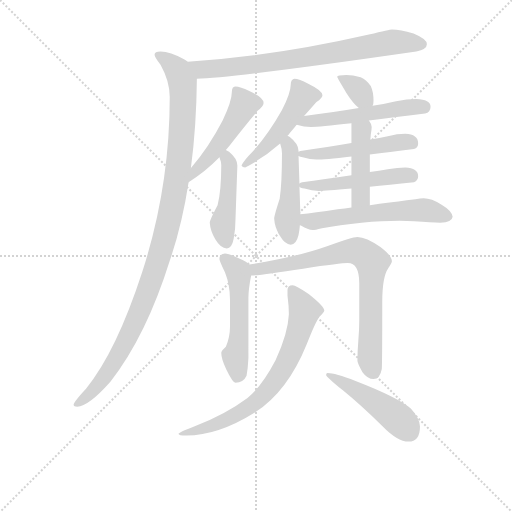
t = 0.00 s
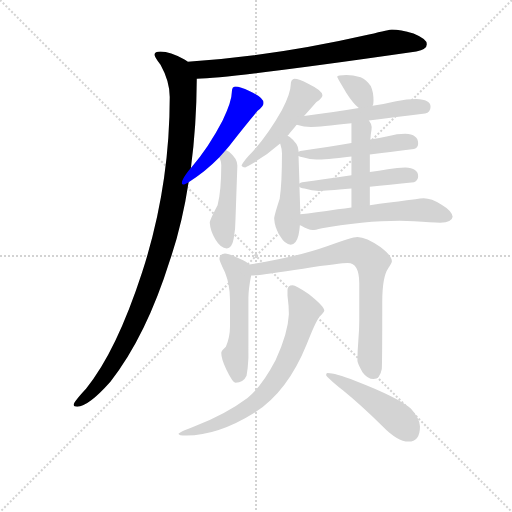
t = 2.29 s
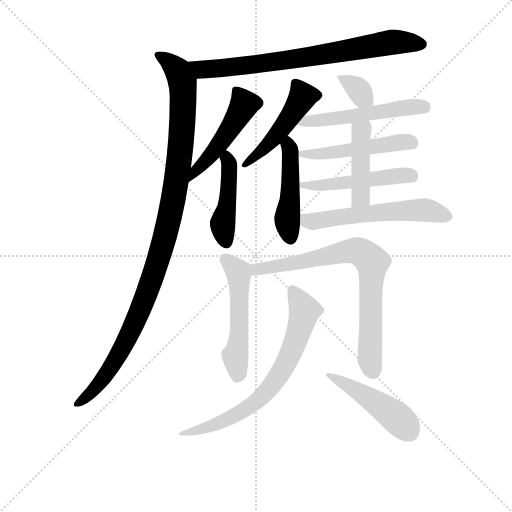
t = 4.57 s
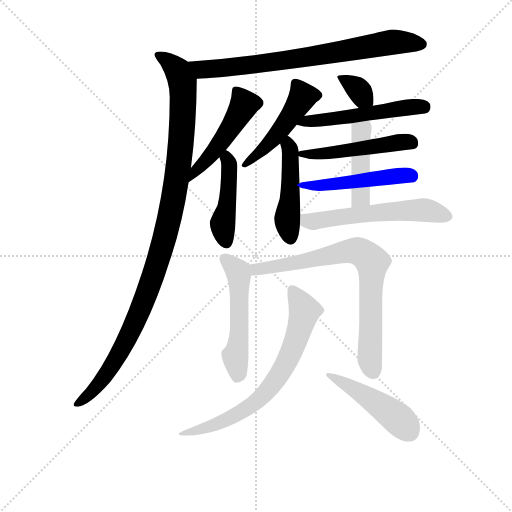
t = 6.86 s
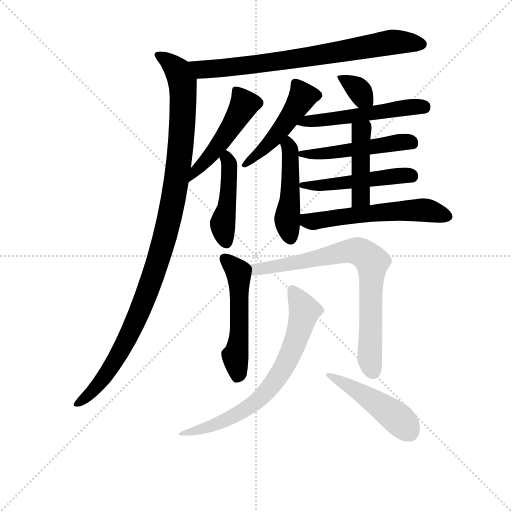
t = 9.14 s
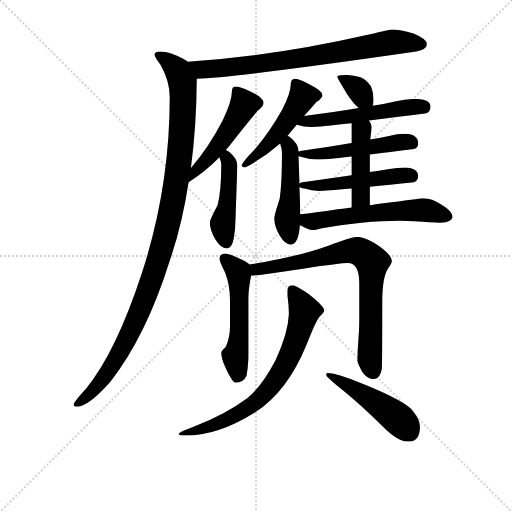
t = 11.43 s

The animated SVG that drew these frames (rendered in a browser with its animation timeline set to each time). Animation: 16 CSS @keyframes rules; one cycle of 11.43 s.

<svg version="1.1" viewBox="0 0 1024 1024" xmlns="http://www.w3.org/2000/svg">
  <g stroke="lightgray" stroke-dasharray="1,1" stroke-width="1" transform="scale(4, 4)">
    <line x1="0" y1="0" x2="256" y2="256"></line>
    <line x1="256" y1="0" x2="0" y2="256"></line>
    <line x1="128" y1="0" x2="128" y2="256"></line>
    <line x1="0" y1="128" x2="256" y2="128"></line>
  </g>
<g transform="scale(0.92, -0.92) translate(60, -900)">
   <style type="text/css">
    @keyframes keyframes0 {
      from {
       stroke: blue;
       stroke-dashoffset: 765;
       stroke-width: 128;
       }
       71% {
       animation-timing-function: step-end;
       stroke: blue;
       stroke-dashoffset: 0;
       stroke-width: 128;
       }
       to {
       stroke: black;
       stroke-width: 1024;
       }
       }
       #make-me-a-hanzi-animation-0 {
         animation: keyframes0 0.872559s both;
         animation-delay: 0.000000s;
         animation-timing-function: linear;
       }
    @keyframes keyframes1 {
      from {
       stroke: blue;
       stroke-dashoffset: 1095;
       stroke-width: 128;
       }
       78% {
       animation-timing-function: step-end;
       stroke: blue;
       stroke-dashoffset: 0;
       stroke-width: 128;
       }
       to {
       stroke: black;
       stroke-width: 1024;
       }
       }
       #make-me-a-hanzi-animation-1 {
         animation: keyframes1 1.141113s both;
         animation-delay: 0.872559s;
         animation-timing-function: linear;
       }
    @keyframes keyframes2 {
      from {
       stroke: blue;
       stroke-dashoffset: 491;
       stroke-width: 128;
       }
       62% {
       animation-timing-function: step-end;
       stroke: blue;
       stroke-dashoffset: 0;
       stroke-width: 128;
       }
       to {
       stroke: black;
       stroke-width: 1024;
       }
       }
       #make-me-a-hanzi-animation-2 {
         animation: keyframes2 0.649577s both;
         animation-delay: 2.013672s;
         animation-timing-function: linear;
       }
    @keyframes keyframes3 {
      from {
       stroke: blue;
       stroke-dashoffset: 453;
       stroke-width: 128;
       }
       60% {
       animation-timing-function: step-end;
       stroke: blue;
       stroke-dashoffset: 0;
       stroke-width: 128;
       }
       to {
       stroke: black;
       stroke-width: 1024;
       }
       }
       #make-me-a-hanzi-animation-3 {
         animation: keyframes3 0.618652s both;
         animation-delay: 2.663249s;
         animation-timing-function: linear;
       }
    @keyframes keyframes4 {
      from {
       stroke: blue;
       stroke-dashoffset: 487;
       stroke-width: 128;
       }
       61% {
       animation-timing-function: step-end;
       stroke: blue;
       stroke-dashoffset: 0;
       stroke-width: 128;
       }
       to {
       stroke: black;
       stroke-width: 1024;
       }
       }
       #make-me-a-hanzi-animation-4 {
         animation: keyframes4 0.646322s both;
         animation-delay: 3.281901s;
         animation-timing-function: linear;
       }
    @keyframes keyframes5 {
      from {
       stroke: blue;
       stroke-dashoffset: 473;
       stroke-width: 128;
       }
       61% {
       animation-timing-function: step-end;
       stroke: blue;
       stroke-dashoffset: 0;
       stroke-width: 128;
       }
       to {
       stroke: black;
       stroke-width: 1024;
       }
       }
       #make-me-a-hanzi-animation-5 {
         animation: keyframes5 0.634928s both;
         animation-delay: 3.928223s;
         animation-timing-function: linear;
       }
    @keyframes keyframes6 {
      from {
       stroke: blue;
       stroke-dashoffset: 342;
       stroke-width: 128;
       }
       53% {
       animation-timing-function: step-end;
       stroke: blue;
       stroke-dashoffset: 0;
       stroke-width: 128;
       }
       to {
       stroke: black;
       stroke-width: 1024;
       }
       }
       #make-me-a-hanzi-animation-6 {
         animation: keyframes6 0.528320s both;
         animation-delay: 4.563151s;
         animation-timing-function: linear;
       }
    @keyframes keyframes7 {
      from {
       stroke: blue;
       stroke-dashoffset: 528;
       stroke-width: 128;
       }
       63% {
       animation-timing-function: step-end;
       stroke: blue;
       stroke-dashoffset: 0;
       stroke-width: 128;
       }
       to {
       stroke: black;
       stroke-width: 1024;
       }
       }
       #make-me-a-hanzi-animation-7 {
         animation: keyframes7 0.679688s both;
         animation-delay: 5.091471s;
         animation-timing-function: linear;
       }
    @keyframes keyframes8 {
      from {
       stroke: blue;
       stroke-dashoffset: 498;
       stroke-width: 128;
       }
       62% {
       animation-timing-function: step-end;
       stroke: blue;
       stroke-dashoffset: 0;
       stroke-width: 128;
       }
       to {
       stroke: black;
       stroke-width: 1024;
       }
       }
       #make-me-a-hanzi-animation-8 {
         animation: keyframes8 0.655273s both;
         animation-delay: 5.771159s;
         animation-timing-function: linear;
       }
    @keyframes keyframes9 {
      from {
       stroke: blue;
       stroke-dashoffset: 494;
       stroke-width: 128;
       }
       62% {
       animation-timing-function: step-end;
       stroke: blue;
       stroke-dashoffset: 0;
       stroke-width: 128;
       }
       to {
       stroke: black;
       stroke-width: 1024;
       }
       }
       #make-me-a-hanzi-animation-9 {
         animation: keyframes9 0.652018s both;
         animation-delay: 6.426432s;
         animation-timing-function: linear;
       }
    @keyframes keyframes10 {
      from {
       stroke: blue;
       stroke-dashoffset: 436;
       stroke-width: 128;
       }
       59% {
       animation-timing-function: step-end;
       stroke: blue;
       stroke-dashoffset: 0;
       stroke-width: 128;
       }
       to {
       stroke: black;
       stroke-width: 1024;
       }
       }
       #make-me-a-hanzi-animation-10 {
         animation: keyframes10 0.604818s both;
         animation-delay: 7.078451s;
         animation-timing-function: linear;
       }
    @keyframes keyframes11 {
      from {
       stroke: blue;
       stroke-dashoffset: 577;
       stroke-width: 128;
       }
       65% {
       animation-timing-function: step-end;
       stroke: blue;
       stroke-dashoffset: 0;
       stroke-width: 128;
       }
       to {
       stroke: black;
       stroke-width: 1024;
       }
       }
       #make-me-a-hanzi-animation-11 {
         animation: keyframes11 0.719564s both;
         animation-delay: 7.683268s;
         animation-timing-function: linear;
       }
    @keyframes keyframes12 {
      from {
       stroke: blue;
       stroke-dashoffset: 528;
       stroke-width: 128;
       }
       63% {
       animation-timing-function: step-end;
       stroke: blue;
       stroke-dashoffset: 0;
       stroke-width: 128;
       }
       to {
       stroke: black;
       stroke-width: 1024;
       }
       }
       #make-me-a-hanzi-animation-12 {
         animation: keyframes12 0.679688s both;
         animation-delay: 8.402832s;
         animation-timing-function: linear;
       }
    @keyframes keyframes13 {
      from {
       stroke: blue;
       stroke-dashoffset: 768;
       stroke-width: 128;
       }
       71% {
       animation-timing-function: step-end;
       stroke: blue;
       stroke-dashoffset: 0;
       stroke-width: 128;
       }
       to {
       stroke: black;
       stroke-width: 1024;
       }
       }
       #make-me-a-hanzi-animation-13 {
         animation: keyframes13 0.875000s both;
         animation-delay: 9.082520s;
         animation-timing-function: linear;
       }
    @keyframes keyframes14 {
      from {
       stroke: blue;
       stroke-dashoffset: 717;
       stroke-width: 128;
       }
       70% {
       animation-timing-function: step-end;
       stroke: blue;
       stroke-dashoffset: 0;
       stroke-width: 128;
       }
       to {
       stroke: black;
       stroke-width: 1024;
       }
       }
       #make-me-a-hanzi-animation-14 {
         animation: keyframes14 0.833496s both;
         animation-delay: 9.957520s;
         animation-timing-function: linear;
       }
    @keyframes keyframes15 {
      from {
       stroke: blue;
       stroke-dashoffset: 473;
       stroke-width: 128;
       }
       61% {
       animation-timing-function: step-end;
       stroke: blue;
       stroke-dashoffset: 0;
       stroke-width: 128;
       }
       to {
       stroke: black;
       stroke-width: 1024;
       }
       }
       #make-me-a-hanzi-animation-15 {
         animation: keyframes15 0.634928s both;
         animation-delay: 10.791016s;
         animation-timing-function: linear;
       }
</style>
<path d="M 792.0 836.0 Q 788.0 836.0 742.0 825.0 Q 531.0 777.0 348.0 766.0 C 318.0 764.0 338.0 728.0 368.0 729.0 Q 450.0 731.0 845.0 788.0 Q 868.0 793.0 868.0 804.0 Q 868.0 815.0 839.0 827.0 Q 810.0 836.0 792.0 836.0 Z" fill="lightgray"></path> 
<path d="M 348.0 766.0 Q 345.0 768.0 340.0 771.0 Q 310.0 788.0 289.0 788.0 Q 276.0 788.0 276.0 781.0 Q 276.0 776.0 289.0 759.0 Q 309.0 723.0 309.0 689.0 Q 309.0 493.0 249.0 308.0 Q 193.0 136.0 127.0 55.0 Q 100.0 26.0 100.0 20.0 Q 100.0 16.0 108.0 16.0 Q 132.0 16.0 180.0 70.0 Q 258.0 170.0 309.0 333.0 Q 336.0 412.0 350.0 504.0 L 355.0 535.0 Q 367.0 625.0 368.0 729.0 C 368.0 755.0 368.0 755.0 348.0 766.0 Z" fill="lightgray"></path> 
<path d="M 350.0 504.0 Q 386.0 526.0 417.0 558.0 L 431.0 574.0 Q 435.0 578.0 438.0 582.0 Q 473.0 627.0 500.0 659.0 Q 513.0 669.0 513.0 676.0 Q 513.0 688.0 482.0 702.0 Q 462.0 712.0 452.0 712.0 Q 449.0 712.0 446.0 709.0 Q 444.0 705.0 444.0 700.0 Q 444.0 680.0 424.0 638.0 Q 394.0 580.0 356.0 536.0 L 355.0 535.0 C 335.0 512.0 325.0 488.0 350.0 504.0 Z" fill="lightgray"></path> 
<path d="M 417.0 558.0 Q 421.0 548.0 421.0 541.0 Q 421.0 485.0 413.0 454.0 Q 396.0 422.0 396.0 416.0 Q 397.0 399.0 408.0 380.0 Q 420.0 360.0 433.0 360.0 Q 444.0 360.0 448.0 381.0 Q 452.0 401.0 452.0 425.0 L 456.0 540.0 Q 456.0 555.0 438.0 570.0 Q 435.0 572.0 431.0 574.0 C 407.0 588.0 407.0 586.0 417.0 558.0 Z" fill="lightgray"></path> 
<path d="M 580.0 729.0 Q 577.0 729.0 574.0 725.0 Q 572.0 721.0 572.0 716.0 Q 572.0 698.0 553.0 661.0 Q 525.0 611.0 490.0 571.0 Q 470.0 551.0 465.0 540.0 Q 467.0 536.0 473.0 536.0 Q 514.0 557.0 549.0 588.0 L 565.0 605.0 Q 568.0 608.0 570.0 611.0 Q 577.0 619.0 585.0 629.0 L 601.0 648.0 Q 615.0 663.0 628.0 678.0 Q 641.0 687.0 641.0 693.0 Q 641.0 703.0 610.0 718.0 Q 590.0 729.0 580.0 729.0 Z" fill="lightgray"></path> 
<path d="M 549.0 588.0 Q 553.0 576.0 553.0 567.0 Q 553.0 502.0 548.0 468.0 Q 536.0 431.0 536.0 425.0 Q 537.0 406.0 548.0 388.0 Q 560.0 368.0 572.0 368.0 Q 584.0 368.0 589.0 389.0 Q 591.0 399.0 592.0 411.0 L 593.0 434.0 L 591.0 494.0 L 591.0 501.0 L 589.0 561.0 L 589.0 570.0 L 589.0 572.0 Q 589.0 587.0 570.0 602.0 Q 567.0 604.0 565.0 605.0 C 540.0 621.0 541.0 617.0 549.0 588.0 Z" fill="lightgray"></path> 
<path d="M 750.0 670.0 Q 752.0 674.0 752.0 681.0 Q 752.0 700.0 746.0 713.0 Q 737.0 726.0 724.0 732.0 Q 707.0 737.0 693.0 737.0 Q 673.0 737.0 673.0 733.0 Q 673.0 731.0 693.0 698.0 Q 707.0 676.0 720.0 665.0 C 741.0 646.0 741.0 646.0 750.0 670.0 Z" fill="lightgray"></path> 
<path d="M 742.0 638.0 Q 792.0 644.0 864.0 653.0 Q 876.0 656.0 876.0 668.0 Q 876.0 684.0 845.0 685.0 Q 825.0 685.0 801.0 680.0 Q 776.0 674.0 750.0 670.0 L 720.0 665.0 Q 655.0 654.0 601.0 648.0 C 571.0 645.0 556.0 637.0 585.0 629.0 Q 601.0 624.0 616.0 624.0 Q 634.0 624.0 704.0 632.0 L 742.0 638.0 Z" fill="lightgray"></path> 
<path d="M 744.0 564.0 Q 785.0 569.0 840.0 576.0 Q 849.0 579.0 849.0 588.0 Q 849.0 608.0 821.0 609.0 Q 804.0 609.0 783.0 604.0 Q 765.0 600.0 745.0 597.0 L 704.0 589.0 Q 641.0 578.0 593.0 572.0 L 589.0 570.0 C 576.0 566.0 576.0 566.0 589.0 561.0 Q 592.0 559.0 598.0 558.0 Q 614.0 553.0 628.0 553.0 Q 644.0 553.0 704.0 560.0 L 744.0 564.0 Z" fill="lightgray"></path> 
<path d="M 744.0 494.0 Q 784.0 498.0 840.0 504.0 Q 849.0 508.0 849.0 517.0 Q 849.0 535.0 821.0 536.0 Q 805.0 536.0 783.0 532.0 Q 764.0 529.0 744.0 526.0 L 704.0 519.0 Q 644.0 510.0 597.0 504.0 Q 593.0 503.0 591.0 501.0 C 583.0 497.0 583.0 497.0 591.0 494.0 Q 592.0 492.0 602.0 490.0 Q 618.0 485.0 633.0 485.0 Q 647.0 485.0 704.0 490.0 L 744.0 494.0 Z" fill="lightgray"></path> 
<path d="M 744.0 454.0 L 744.0 494.0 L 744.0 526.0 L 744.0 564.0 L 745.0 597.0 Q 746.0 604.0 746.0 607.0 Q 748.0 619.0 748.0 624.0 Q 748.0 630.0 742.0 638.0 C 726.0 663.0 704.0 662.0 704.0 632.0 L 704.0 589.0 L 704.0 560.0 L 704.0 519.0 L 704.0 490.0 L 704.0 449.0 C 704.0 419.0 744.0 424.0 744.0 454.0 Z" fill="lightgray"></path> 
<path d="M 592.0 411.0 Q 593.0 410.0 595.0 409.0 Q 609.0 400.0 620.0 400.0 Q 624.0 400.0 640.0 404.0 Q 678.0 411.0 726.0 416.0 Q 771.0 420.0 809.0 420.0 L 840.0 419.0 Q 879.0 416.0 897.0 416.0 Q 923.0 417.0 924.0 429.0 Q 922.0 442.0 900.0 455.0 Q 878.0 469.0 861.0 469.0 Q 854.0 469.0 843.0 467.0 Q 824.0 465.0 806.0 462.0 Q 790.0 461.0 744.0 454.0 L 704.0 449.0 Q 690.0 447.0 674.0 445.0 Q 623.0 437.0 593.0 434.0 C 563.0 431.0 566.0 427.0 592.0 411.0 Z" fill="lightgray"></path> 
<path d="M 429.0 349.0 Q 417.0 348.0 417.0 337.0 Q 417.0 333.0 429.0 308.0 Q 440.0 281.0 440.0 248.0 L 440.0 190.0 Q 440.0 167.0 431.0 146.0 Q 421.0 137.0 421.0 133.0 Q 421.0 119.0 432.0 97.0 Q 446.0 68.0 452.0 68.0 Q 469.0 68.0 476.0 83.0 Q 479.0 99.0 480.0 121.0 L 480.0 252.0 Q 480.0 271.0 486.0 301.0 C 489.0 319.0 489.0 319.0 482.0 325.0 Q 476.0 331.0 460.0 338.0 Q 439.0 349.0 429.0 349.0 Z" fill="lightgray"></path> 
<path d="M 486.0 301.0 Q 508.0 302.0 599.0 316.0 Q 681.0 328.0 696.0 328.0 Q 721.0 328.0 721.0 284.0 L 721.0 202.0 Q 721.0 183.0 719.0 160.0 Q 717.0 135.0 717.0 116.0 Q 717.0 111.0 728.0 91.0 Q 739.0 76.0 752.0 76.0 Q 766.0 76.0 770.0 98.0 Q 771.0 113.0 771.0 244.0 Q 771.0 298.0 784.0 317.0 Q 792.0 329.0 792.0 332.0 Q 792.0 344.0 767.0 363.0 Q 736.0 385.0 717.0 385.0 Q 705.0 385.0 654.0 366.0 Q 584.0 341.0 482.0 325.0 C 452.0 320.0 456.0 298.0 486.0 301.0 Z" fill="lightgray"></path> 
<path d="M 576.0 280.0 Q 565.0 280.0 565.0 269.0 L 565.0 257.0 Q 568.0 234.0 568.0 217.0 Q 566.0 175.0 539.0 117.0 Q 509.0 60.0 478.0 35.0 Q 430.0 -1.0 362.0 -27.0 Q 328.0 -40.0 328.0 -43.0 Q 328.0 -47.0 345.0 -47.0 Q 414.0 -47.0 494.0 3.0 Q 565.0 48.0 607.0 152.0 Q 626.0 201.0 635.0 212.0 Q 645.0 222.0 645.0 225.0 Q 645.0 234.0 611.0 261.0 Q 583.0 280.0 576.0 280.0 Z" fill="lightgray"></path> 
<path d="M 652.0 89.0 Q 649.0 89.0 649.0 85.0 Q 649.0 81.0 686.0 51.0 Q 723.0 21.0 771.0 -26.0 Q 804.0 -60.0 828.0 -60.0 Q 853.0 -60.0 853.0 -27.0 Q 853.0 -10.0 833.0 12.0 Q 806.0 36.0 713.0 72.0 Q 668.0 89.0 652.0 89.0 Z" fill="lightgray"></path> 
      <clipPath id="make-me-a-hanzi-clip-0">
      <path d="M 792.0 836.0 Q 788.0 836.0 742.0 825.0 Q 531.0 777.0 348.0 766.0 C 318.0 764.0 338.0 728.0 368.0 729.0 Q 450.0 731.0 845.0 788.0 Q 868.0 793.0 868.0 804.0 Q 868.0 815.0 839.0 827.0 Q 810.0 836.0 792.0 836.0 Z" fill="lightgray"></path>
      </clipPath>
      <path clip-path="url(#make-me-a-hanzi-clip-0)" d="M 356.0 762.0 L 379.0 749.0 L 424.0 752.0 L 611.0 776.0 L 788.0 808.0 L 857.0 804.0 " fill="none" id="make-me-a-hanzi-animation-0" stroke-dasharray="637 1274" stroke-linecap="round"></path>

      <clipPath id="make-me-a-hanzi-clip-1">
      <path d="M 348.0 766.0 Q 345.0 768.0 340.0 771.0 Q 310.0 788.0 289.0 788.0 Q 276.0 788.0 276.0 781.0 Q 276.0 776.0 289.0 759.0 Q 309.0 723.0 309.0 689.0 Q 309.0 493.0 249.0 308.0 Q 193.0 136.0 127.0 55.0 Q 100.0 26.0 100.0 20.0 Q 100.0 16.0 108.0 16.0 Q 132.0 16.0 180.0 70.0 Q 258.0 170.0 309.0 333.0 Q 336.0 412.0 350.0 504.0 L 355.0 535.0 Q 367.0 625.0 368.0 729.0 C 368.0 755.0 368.0 755.0 348.0 766.0 Z" fill="lightgray"></path>
      </clipPath>
      <path clip-path="url(#make-me-a-hanzi-clip-1)" d="M 285.0 780.0 L 327.0 745.0 L 338.0 706.0 L 331.0 559.0 L 308.0 421.0 L 273.0 299.0 L 226.0 182.0 L 171.0 85.0 L 137.0 44.0 L 106.0 21.0 " fill="none" id="make-me-a-hanzi-animation-1" stroke-dasharray="967 1934" stroke-linecap="round"></path>

      <clipPath id="make-me-a-hanzi-clip-2">
      <path d="M 350.0 504.0 Q 386.0 526.0 417.0 558.0 L 431.0 574.0 Q 435.0 578.0 438.0 582.0 Q 473.0 627.0 500.0 659.0 Q 513.0 669.0 513.0 676.0 Q 513.0 688.0 482.0 702.0 Q 462.0 712.0 452.0 712.0 Q 449.0 712.0 446.0 709.0 Q 444.0 705.0 444.0 700.0 Q 444.0 680.0 424.0 638.0 Q 394.0 580.0 356.0 536.0 L 355.0 535.0 C 335.0 512.0 325.0 488.0 350.0 504.0 Z" fill="lightgray"></path>
      </clipPath>
      <path clip-path="url(#make-me-a-hanzi-clip-2)" d="M 453.0 703.0 L 471.0 673.0 L 466.0 663.0 L 427.0 600.0 L 354.0 511.0 " fill="none" id="make-me-a-hanzi-animation-2" stroke-dasharray="363 726" stroke-linecap="round"></path>

      <clipPath id="make-me-a-hanzi-clip-3">
      <path d="M 417.0 558.0 Q 421.0 548.0 421.0 541.0 Q 421.0 485.0 413.0 454.0 Q 396.0 422.0 396.0 416.0 Q 397.0 399.0 408.0 380.0 Q 420.0 360.0 433.0 360.0 Q 444.0 360.0 448.0 381.0 Q 452.0 401.0 452.0 425.0 L 456.0 540.0 Q 456.0 555.0 438.0 570.0 Q 435.0 572.0 431.0 574.0 C 407.0 588.0 407.0 586.0 417.0 558.0 Z" fill="lightgray"></path>
      </clipPath>
      <path clip-path="url(#make-me-a-hanzi-clip-3)" d="M 431.0 567.0 L 439.0 542.0 L 435.0 462.0 L 424.0 414.0 L 432.0 373.0 " fill="none" id="make-me-a-hanzi-animation-3" stroke-dasharray="325 650" stroke-linecap="round"></path>

      <clipPath id="make-me-a-hanzi-clip-4">
      <path d="M 580.0 729.0 Q 577.0 729.0 574.0 725.0 Q 572.0 721.0 572.0 716.0 Q 572.0 698.0 553.0 661.0 Q 525.0 611.0 490.0 571.0 Q 470.0 551.0 465.0 540.0 Q 467.0 536.0 473.0 536.0 Q 514.0 557.0 549.0 588.0 L 565.0 605.0 Q 568.0 608.0 570.0 611.0 Q 577.0 619.0 585.0 629.0 L 601.0 648.0 Q 615.0 663.0 628.0 678.0 Q 641.0 687.0 641.0 693.0 Q 641.0 703.0 610.0 718.0 Q 590.0 729.0 580.0 729.0 Z" fill="lightgray"></path>
      </clipPath>
      <path clip-path="url(#make-me-a-hanzi-clip-4)" d="M 632.0 693.0 L 598.0 690.0 L 533.0 595.0 L 471.0 542.0 " fill="none" id="make-me-a-hanzi-animation-4" stroke-dasharray="359 718" stroke-linecap="round"></path>

      <clipPath id="make-me-a-hanzi-clip-5">
      <path d="M 549.0 588.0 Q 553.0 576.0 553.0 567.0 Q 553.0 502.0 548.0 468.0 Q 536.0 431.0 536.0 425.0 Q 537.0 406.0 548.0 388.0 Q 560.0 368.0 572.0 368.0 Q 584.0 368.0 589.0 389.0 Q 591.0 399.0 592.0 411.0 L 593.0 434.0 L 591.0 494.0 L 591.0 501.0 L 589.0 561.0 L 589.0 570.0 L 589.0 572.0 Q 589.0 587.0 570.0 602.0 Q 567.0 604.0 565.0 605.0 C 540.0 621.0 541.0 617.0 549.0 588.0 Z" fill="lightgray"></path>
      </clipPath>
      <path clip-path="url(#make-me-a-hanzi-clip-5)" d="M 564.0 598.0 L 572.0 553.0 L 564.0 423.0 L 571.0 383.0 " fill="none" id="make-me-a-hanzi-animation-5" stroke-dasharray="345 690" stroke-linecap="round"></path>

      <clipPath id="make-me-a-hanzi-clip-6">
      <path d="M 750.0 670.0 Q 752.0 674.0 752.0 681.0 Q 752.0 700.0 746.0 713.0 Q 737.0 726.0 724.0 732.0 Q 707.0 737.0 693.0 737.0 Q 673.0 737.0 673.0 733.0 Q 673.0 731.0 693.0 698.0 Q 707.0 676.0 720.0 665.0 C 741.0 646.0 741.0 646.0 750.0 670.0 Z" fill="lightgray"></path>
      </clipPath>
      <path clip-path="url(#make-me-a-hanzi-clip-6)" d="M 677.0 732.0 L 711.0 713.0 L 741.0 677.0 " fill="none" id="make-me-a-hanzi-animation-6" stroke-dasharray="214 428" stroke-linecap="round"></path>

      <clipPath id="make-me-a-hanzi-clip-7">
      <path d="M 742.0 638.0 Q 792.0 644.0 864.0 653.0 Q 876.0 656.0 876.0 668.0 Q 876.0 684.0 845.0 685.0 Q 825.0 685.0 801.0 680.0 Q 776.0 674.0 750.0 670.0 L 720.0 665.0 Q 655.0 654.0 601.0 648.0 C 571.0 645.0 556.0 637.0 585.0 629.0 Q 601.0 624.0 616.0 624.0 Q 634.0 624.0 704.0 632.0 L 742.0 638.0 Z" fill="lightgray"></path>
      </clipPath>
      <path clip-path="url(#make-me-a-hanzi-clip-7)" d="M 594.0 630.0 L 605.0 637.0 L 692.0 643.0 L 826.0 667.0 L 862.0 667.0 " fill="none" id="make-me-a-hanzi-animation-7" stroke-dasharray="400 800" stroke-linecap="round"></path>

      <clipPath id="make-me-a-hanzi-clip-8">
      <path d="M 744.0 564.0 Q 785.0 569.0 840.0 576.0 Q 849.0 579.0 849.0 588.0 Q 849.0 608.0 821.0 609.0 Q 804.0 609.0 783.0 604.0 Q 765.0 600.0 745.0 597.0 L 704.0 589.0 Q 641.0 578.0 593.0 572.0 L 589.0 570.0 C 576.0 566.0 576.0 566.0 589.0 561.0 Q 592.0 559.0 598.0 558.0 Q 614.0 553.0 628.0 553.0 Q 644.0 553.0 704.0 560.0 L 744.0 564.0 Z" fill="lightgray"></path>
      </clipPath>
      <path clip-path="url(#make-me-a-hanzi-clip-8)" d="M 594.0 566.0 L 692.0 570.0 L 793.0 589.0 L 834.0 590.0 " fill="none" id="make-me-a-hanzi-animation-8" stroke-dasharray="370 740" stroke-linecap="round"></path>

      <clipPath id="make-me-a-hanzi-clip-9">
      <path d="M 744.0 494.0 Q 784.0 498.0 840.0 504.0 Q 849.0 508.0 849.0 517.0 Q 849.0 535.0 821.0 536.0 Q 805.0 536.0 783.0 532.0 Q 764.0 529.0 744.0 526.0 L 704.0 519.0 Q 644.0 510.0 597.0 504.0 Q 593.0 503.0 591.0 501.0 C 583.0 497.0 583.0 497.0 591.0 494.0 Q 592.0 492.0 602.0 490.0 Q 618.0 485.0 633.0 485.0 Q 647.0 485.0 704.0 490.0 L 744.0 494.0 Z" fill="lightgray"></path>
      </clipPath>
      <path clip-path="url(#make-me-a-hanzi-clip-9)" d="M 597.0 498.0 L 626.0 495.0 L 834.0 518.0 " fill="none" id="make-me-a-hanzi-animation-9" stroke-dasharray="366 732" stroke-linecap="round"></path>

      <clipPath id="make-me-a-hanzi-clip-10">
      <path d="M 744.0 454.0 L 744.0 494.0 L 744.0 526.0 L 744.0 564.0 L 745.0 597.0 Q 746.0 604.0 746.0 607.0 Q 748.0 619.0 748.0 624.0 Q 748.0 630.0 742.0 638.0 C 726.0 663.0 704.0 662.0 704.0 632.0 L 704.0 589.0 L 704.0 560.0 L 704.0 519.0 L 704.0 490.0 L 704.0 449.0 C 704.0 419.0 744.0 424.0 744.0 454.0 Z" fill="lightgray"></path>
      </clipPath>
      <path clip-path="url(#make-me-a-hanzi-clip-10)" d="M 737.0 628.0 L 725.0 610.0 L 724.0 474.0 L 710.0 456.0 " fill="none" id="make-me-a-hanzi-animation-10" stroke-dasharray="308 616" stroke-linecap="round"></path>

      <clipPath id="make-me-a-hanzi-clip-11">
      <path d="M 592.0 411.0 Q 593.0 410.0 595.0 409.0 Q 609.0 400.0 620.0 400.0 Q 624.0 400.0 640.0 404.0 Q 678.0 411.0 726.0 416.0 Q 771.0 420.0 809.0 420.0 L 840.0 419.0 Q 879.0 416.0 897.0 416.0 Q 923.0 417.0 924.0 429.0 Q 922.0 442.0 900.0 455.0 Q 878.0 469.0 861.0 469.0 Q 854.0 469.0 843.0 467.0 Q 824.0 465.0 806.0 462.0 Q 790.0 461.0 744.0 454.0 L 704.0 449.0 Q 690.0 447.0 674.0 445.0 Q 623.0 437.0 593.0 434.0 C 563.0 431.0 566.0 427.0 592.0 411.0 Z" fill="lightgray"></path>
      </clipPath>
      <path clip-path="url(#make-me-a-hanzi-clip-11)" d="M 599.0 428.0 L 617.0 418.0 L 827.0 443.0 L 871.0 442.0 L 914.0 430.0 " fill="none" id="make-me-a-hanzi-animation-11" stroke-dasharray="449 898" stroke-linecap="round"></path>

      <clipPath id="make-me-a-hanzi-clip-12">
      <path d="M 429.0 349.0 Q 417.0 348.0 417.0 337.0 Q 417.0 333.0 429.0 308.0 Q 440.0 281.0 440.0 248.0 L 440.0 190.0 Q 440.0 167.0 431.0 146.0 Q 421.0 137.0 421.0 133.0 Q 421.0 119.0 432.0 97.0 Q 446.0 68.0 452.0 68.0 Q 469.0 68.0 476.0 83.0 Q 479.0 99.0 480.0 121.0 L 480.0 252.0 Q 480.0 271.0 486.0 301.0 C 489.0 319.0 489.0 319.0 482.0 325.0 Q 476.0 331.0 460.0 338.0 Q 439.0 349.0 429.0 349.0 Z" fill="lightgray"></path>
      </clipPath>
      <path clip-path="url(#make-me-a-hanzi-clip-12)" d="M 428.0 338.0 L 457.0 309.0 L 460.0 298.0 L 461.0 187.0 L 451.0 125.0 L 457.0 80.0 " fill="none" id="make-me-a-hanzi-animation-12" stroke-dasharray="400 800" stroke-linecap="round"></path>

      <clipPath id="make-me-a-hanzi-clip-13">
      <path d="M 486.0 301.0 Q 508.0 302.0 599.0 316.0 Q 681.0 328.0 696.0 328.0 Q 721.0 328.0 721.0 284.0 L 721.0 202.0 Q 721.0 183.0 719.0 160.0 Q 717.0 135.0 717.0 116.0 Q 717.0 111.0 728.0 91.0 Q 739.0 76.0 752.0 76.0 Q 766.0 76.0 770.0 98.0 Q 771.0 113.0 771.0 244.0 Q 771.0 298.0 784.0 317.0 Q 792.0 329.0 792.0 332.0 Q 792.0 344.0 767.0 363.0 Q 736.0 385.0 717.0 385.0 Q 705.0 385.0 654.0 366.0 Q 584.0 341.0 482.0 325.0 C 452.0 320.0 456.0 298.0 486.0 301.0 Z" fill="lightgray"></path>
      </clipPath>
      <path clip-path="url(#make-me-a-hanzi-clip-13)" d="M 489.0 308.0 L 509.0 318.0 L 608.0 332.0 L 703.0 355.0 L 718.0 354.0 L 741.0 340.0 L 749.0 329.0 L 744.0 120.0 L 751.0 94.0 " fill="none" id="make-me-a-hanzi-animation-13" stroke-dasharray="640 1280" stroke-linecap="round"></path>

      <clipPath id="make-me-a-hanzi-clip-14">
      <path d="M 576.0 280.0 Q 565.0 280.0 565.0 269.0 L 565.0 257.0 Q 568.0 234.0 568.0 217.0 Q 566.0 175.0 539.0 117.0 Q 509.0 60.0 478.0 35.0 Q 430.0 -1.0 362.0 -27.0 Q 328.0 -40.0 328.0 -43.0 Q 328.0 -47.0 345.0 -47.0 Q 414.0 -47.0 494.0 3.0 Q 565.0 48.0 607.0 152.0 Q 626.0 201.0 635.0 212.0 Q 645.0 222.0 645.0 225.0 Q 645.0 234.0 611.0 261.0 Q 583.0 280.0 576.0 280.0 Z" fill="lightgray"></path>
      </clipPath>
      <path clip-path="url(#make-me-a-hanzi-clip-14)" d="M 576.0 269.0 L 602.0 224.0 L 575.0 137.0 L 528.0 59.0 L 500.0 29.0 L 463.0 3.0 L 378.0 -34.0 L 331.0 -43.0 " fill="none" id="make-me-a-hanzi-animation-14" stroke-dasharray="589 1178" stroke-linecap="round"></path>

      <clipPath id="make-me-a-hanzi-clip-15">
      <path d="M 652.0 89.0 Q 649.0 89.0 649.0 85.0 Q 649.0 81.0 686.0 51.0 Q 723.0 21.0 771.0 -26.0 Q 804.0 -60.0 828.0 -60.0 Q 853.0 -60.0 853.0 -27.0 Q 853.0 -10.0 833.0 12.0 Q 806.0 36.0 713.0 72.0 Q 668.0 89.0 652.0 89.0 Z" fill="lightgray"></path>
      </clipPath>
      <path clip-path="url(#make-me-a-hanzi-clip-15)" d="M 653.0 85.0 L 717.0 52.0 L 776.0 12.0 L 808.0 -12.0 L 830.0 -38.0 " fill="none" id="make-me-a-hanzi-animation-15" stroke-dasharray="345 690" stroke-linecap="round"></path>

</g>
</svg>
